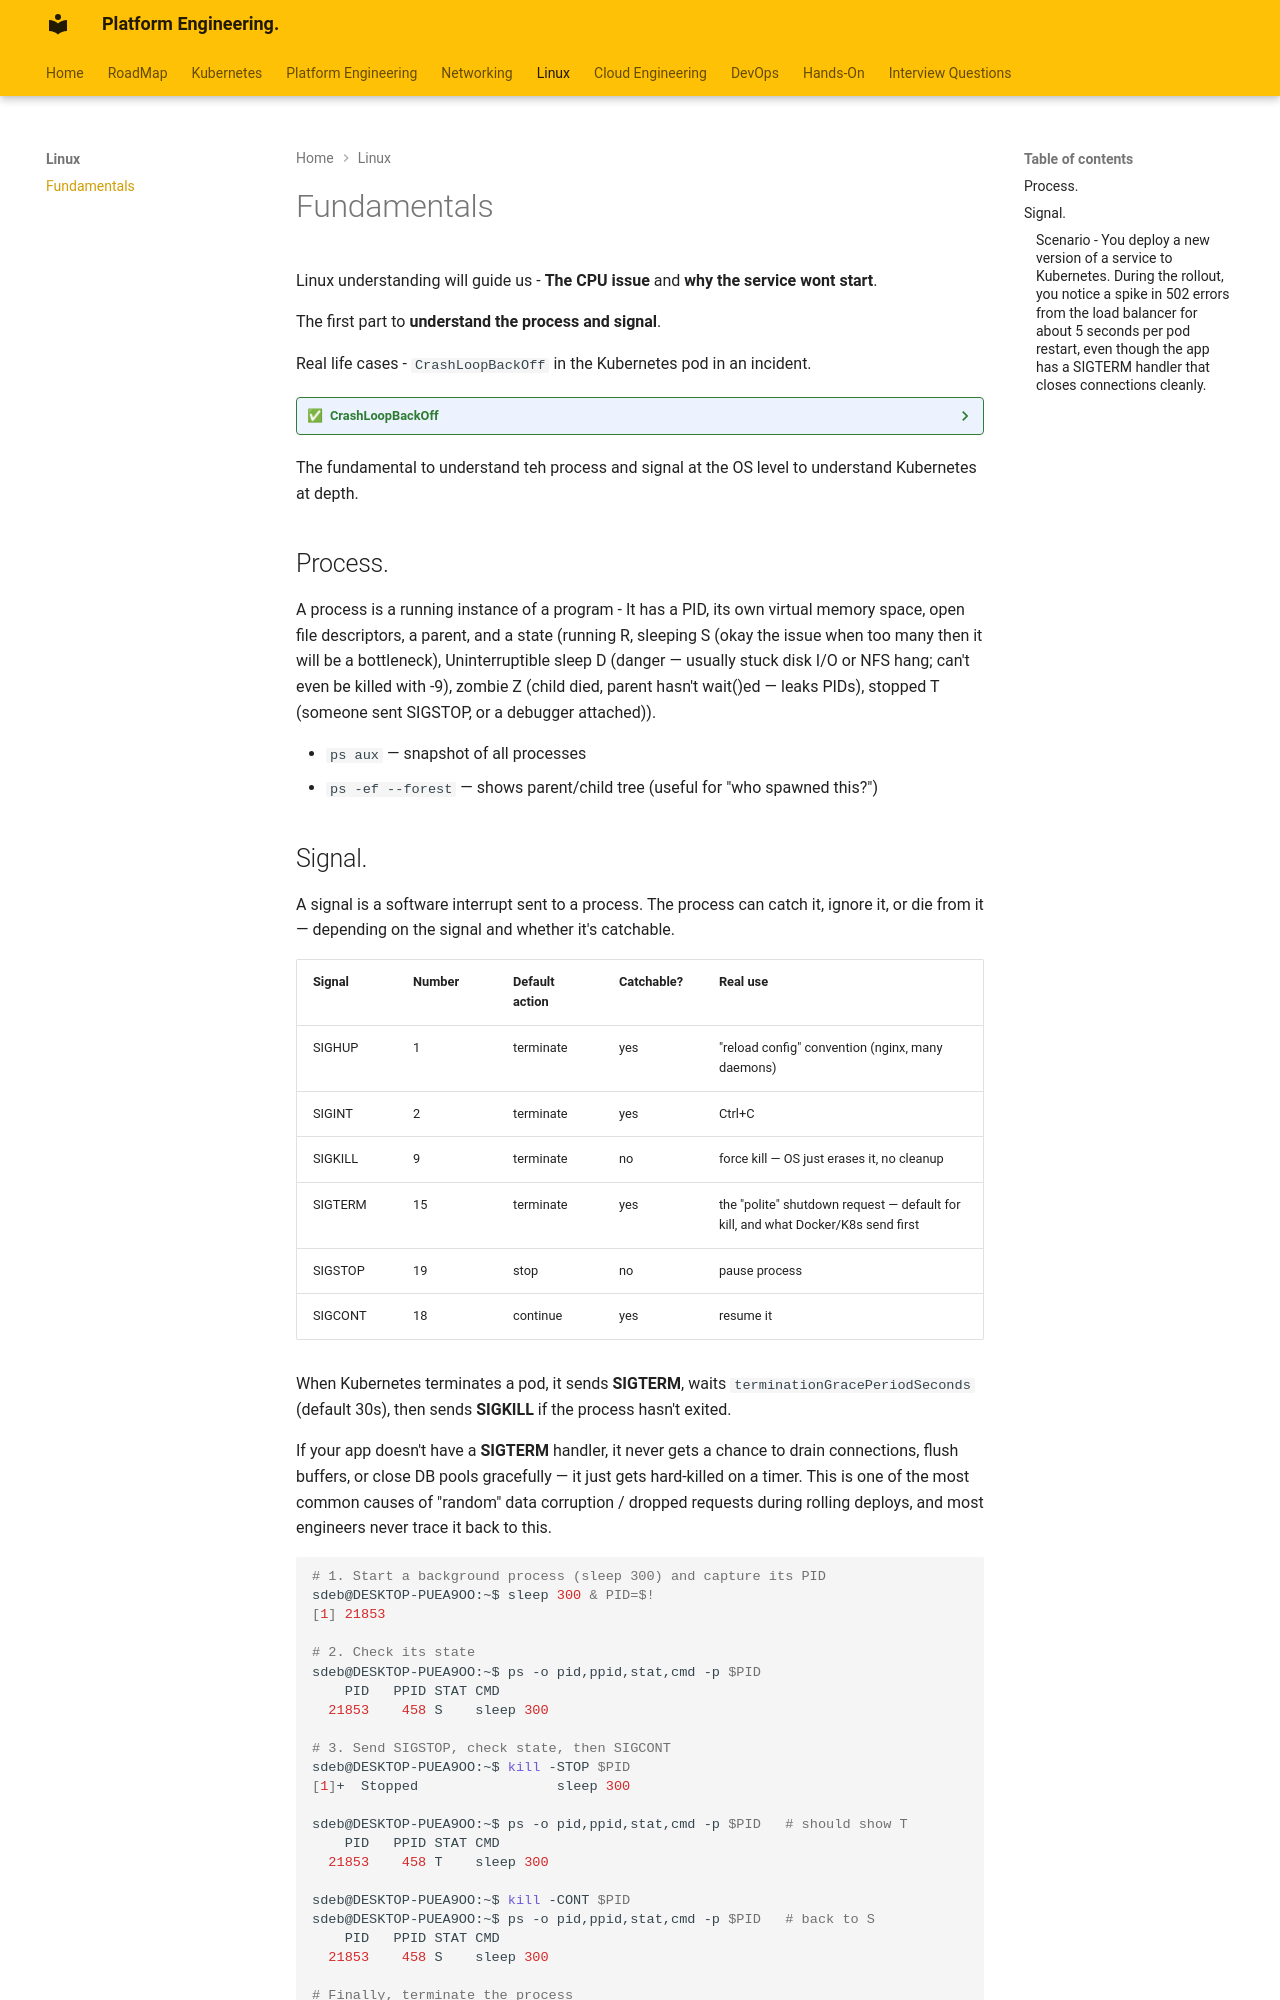

repository: Suchismita-Deb/PlatformEngineering · page: Linux/Fundamental/index.html · generator: mkdocs

Linux understanding will guide us - **The CPU issue** and **why the service wont start**.

The first part to **understand the process and signal**.

Real life cases - `CrashLoopBackOff` in the Kubernetes pod in an incident.

<details class="quiz-toggle">
<summary>CrashLoopBackOff</summary>
<b>CrashLoopBackOff</b> in Kubernetes means a container inside a Pod is repeatedly crashing and restarting with exponential delays. It’s not the root error itself but a symptom that something inside the container is failing — next step to check logs and events to debug.
<br><br>
<b>Crash</b> → It means the container exits unexpectedly (non‑zero exit code, OOMKilled, segfault, etc.)<br>
<b>Loop</b> → Kubernetes restarts it again and again.<br>
<b>BackOff</b> → Each restart is delayed longer (10s → 20s → 40s → … → max 5 minutes).<br>
<b>Pod Status</b> → Shows as CrashLoopBackOff in kubectl get pods.
<br><br>
The common cause like <b>Application error</b> - wrong config or env variables, <b>OOMKilled</b> - container exceeding memory limit, <b>Missing secrets or configs</b>, <b>Dependency missing</b> like db, api or service not reachable.
</details>

The fundamental to understand teh process and signal at the OS level to understand Kubernetes at depth.
## Process.
A process is a running instance of a program - It has a PID, its own virtual memory space, open file descriptors, a parent, and a state (running R, sleeping S (okay the issue when too many then it will be a bottleneck), Uninterruptible sleep D (danger — usually stuck disk I/O or NFS hang; can't even be killed with -9), zombie Z (child died, parent hasn't wait()ed — leaks PIDs), stopped T (someone sent SIGSTOP, or a debugger attached)).

- `ps aux` — snapshot of all processes
- `ps -ef --forest` — shows parent/child tree (useful for "who spawned this?")
